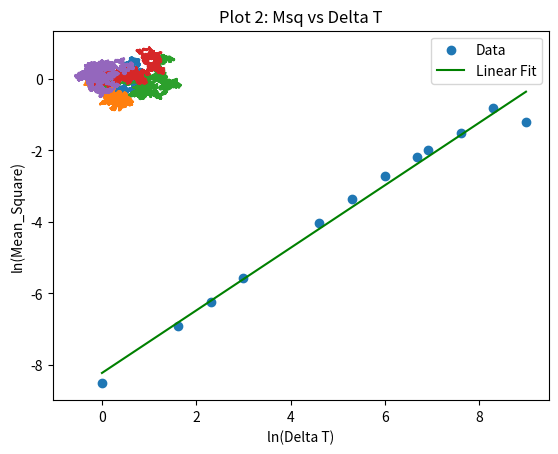

Here is the Python script that generated this plot:
import numpy as np
import matplotlib.pyplot as plt
from scipy.stats import linregress
import random

# Initialize x0 globally
x0 = 1

def rand_uniform():
    global x0
    a = 16807
    m = (1 << 31) - 1
    x0 = (a * x0) % m
    return (x0 / m)  

def distance(x, y):
    return x * x + y * y


# no of steps in each walk
n = 10000

# no of different walks
m=5

delta = 0.01 
walks_x_coordinate = []
walks_y_coordinate = []

for i in range(m):
    arr_x = [0]
    arr_y = [0]
    for j in range(n):
        x = rand_uniform()
        y = rand_uniform()
        if(x>=0.5) :
          arr_x.append(arr_x[-1] + delta)
        else :
          arr_x.append(arr_x[-1] - delta)
        if(y>=0.5) :
          arr_y.append(arr_y[-1] + delta)
        else :
          arr_y.append(arr_y[-1] - delta)


    walks_x_coordinate.append(arr_x)
    walks_y_coordinate.append(arr_y)

# Plot random walks
for i in range(m):
    plt.plot(walks_x_coordinate[i], walks_y_coordinate[i])
plt.title(f"Plot 1: {m} Random Walks")
plt.xlabel("x coordinate")
plt.ylabel("y coordinate")
plt.show()


                     # QUESTION 4 USING THE FIRST RANDOM TRAJECTORY FROM PREVIOUS Question

# Using the first random trajectory
X = walks_x_coordinate[0]
Y = walks_y_coordinate[0]

DeltaT = [1, 5, 10, 20, 100, 200, 400, 800, 1000, 2000, 4000, 8000]

# mean square difereence array MSU[i]= (x-xmean)**2 +(y-ymean)**2
MSU = []
for i in DeltaT:
    msq = []
    for j in range(0, n - i):
        msq.append(distance(X[j + i] - X[j], Y[j + i] - Y[j]))
    MSU.append(sum(msq) / len(msq))

DeltaT = np.array(DeltaT)
MSU = np.array(MSU)

slope, intercept, _, _, _ = linregress(np.log(DeltaT), np.log(MSU))
print(f"Slope: {slope}, Intercept: {intercept}")
# ln MSU = ln(4*D)+ln(t)
# D is e^(intercept value from graph)/4
D = np.exp(intercept)/4
print(f"Value of D is {D} ")

plt.scatter(np.log(DeltaT),np.log(MSU), label="Data")
plt.plot(np.log(DeltaT), slope*np.log(DeltaT) + intercept, color='green', label="Linear Fit")
plt.title("Plot 2: Msq vs Delta T")
plt.xlabel("ln(Delta T)")
plt.ylabel("ln(Mean_Square)")
plt.legend()
plt.show()



